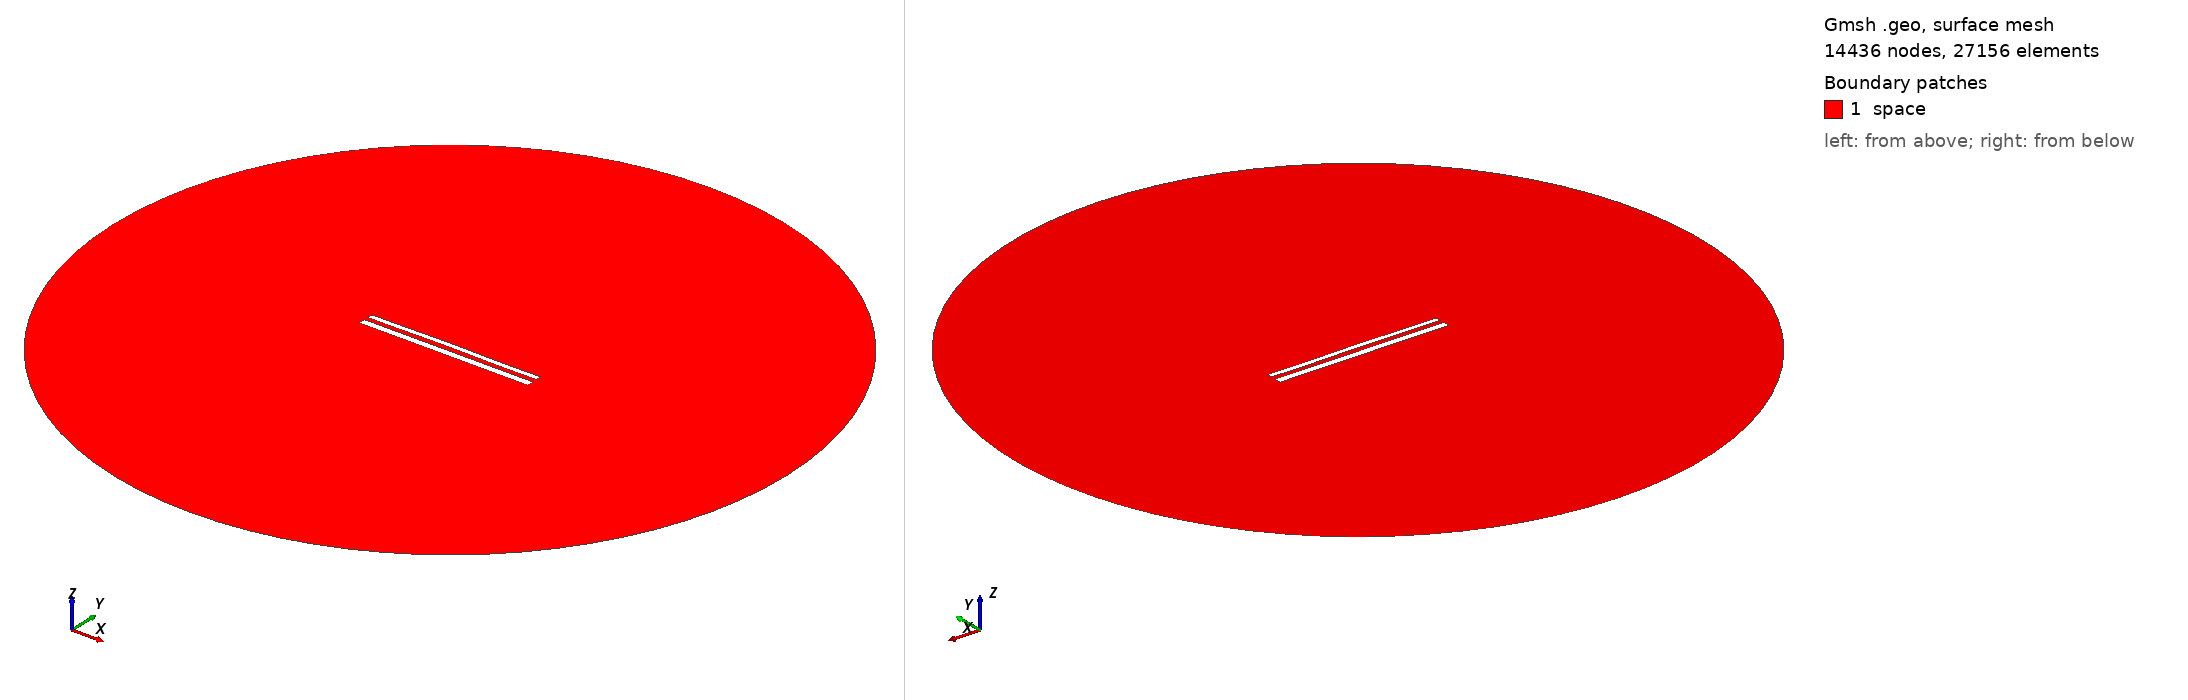

Gmsh geometry script, surface-meshed: 14436 nodes, 27156 surface elements. Boundary patches (legend numbers): 1 space. Left view from above one corner, right view from below the opposite corner. Legend entries are the model's physical surfaces. The drawing asked Gmsh for element sizes between 1% and 20% of the model's largest extent; the script's own settings can give other sizes.

=== 12492.geo (drawn) ===
//---------------------------------------
// Geometry kernel
//---------------------------------------

SetFactory("OpenCASCADE");



//---------------------------------------
// Parameters of the geometry
//---------------------------------------

// Overetch of the upper plate
overetch = 0.375;

// Distance between the plates
distance = 2.5;

// Discretization over the x axis (for the deformation)
nx = 50; 

// Length of the plate
L = 100 - overetch; 

// Number of modes
n = 4; 

// 1st mode coefficient
coeff(1) = 0.15;
beta(1) = 0.596864 * 3.1415926535 / L;

// 2nd mode coefficient
coeff(2) = 0.15;
beta(2) = 1.49418 * 3.1415926535 / L;

// 3rd mode coefficient
coeff(3) = 0.07499999999999998;
beta(3) = 2.50025 * 3.1415926535 / L;

// 4th mode coefficient
coeff(4) = -0.075;
beta(4) = 3.49999 * 3.1415926535 / L;



//---------------------------------------
// Upper plate (deformed rectangle)
//---------------------------------------

// Coordiantes of the upper plate
xmin = -50;
xmax = 50 - overetch;

// Height of the upper plate
yheight = 4 - 2 * overetch;

// Indexes of the points
UpperID[] = {};
LowerID[] = {};
LeftID[] = {};
RightID[] = {};

// Point index
p = 1;

// Horizontal edges
For i In {1:nx}
    x = xmin + (i-1)*(xmax - xmin)/(nx-1);

    y_bottom = distance / 2 + overetch;
    For j In {1:n}
        C = (Cosh(beta(j)*L) + Cos(beta(j)*L)) / (Sinh(beta(j)*L) + Sin(beta(j)*L));
        y_bottom  = y_bottom + coeff(j) * (Cosh(beta(j)*(x+50)) - Cos(beta(j)*(x+50)) - C * (Sinh(beta(j)*(x+50)) - Sin(beta(j)*(x+50))));
    EndFor

    y_top = y_bottom + yheight;

    Point(p) = {x, y_top, 0, 1.0};
    UpperID[i] = p;
    p = p + 1;

    Point(p) = {x, y_bottom, 0, 1.0};
    LowerID[i] = p;
    p = p + 1;
EndFor

// Create point lists
UpperPts[] = {}; LowerPts[] = {};
For i In {1:nx}
  UpperPts[] += {UpperID[i]};
  LowerPts[] += {LowerID[i]};
EndFor

// Build splines
Spline(1) = {UpperPts[]};
Spline(2) = {LowerPts[]};
Line(3) = {LowerPts[nx-1], UpperPts[nx-1]};
Line(4) = {LowerPts[0], UpperPts[0]};

// Build the plane surface
Curve Loop(1) = {2, 3, -1, -4};
Plane Surface(1) = {1};



//---------------------------------------
// Lower plate (rectangle)
//---------------------------------------

// Vertices
Point(1001) = {-50, -1, 0, 1.0};
Point(1002) = { 50, -1, 0, 1.0};
Point(1003) = { 50,  -5, 0, 1.0};
Point(1004) = {-50,  -5, 0, 1.0};

// Edges
Line(5) = {1001, 1002};
Line(6) = {1002, 1003};
Line(7) = {1003, 1004};
Line(8) = {1004, 1001};

// Plane surface
Line Loop(2) = {5, 6, 7, 8};
Plane Surface(2) = {2}; 



//---------------------------------------
// Outer (fictious) boundary
//---------------------------------------

// Points
Point(1005) = {0, 0, 0};       // Center
Point(1006) = {200, 0, 0};     // Start point
Point(1007) = {0, 200, 0};     // 90 degrees
Point(1008) = {-200, 0, 0};    // 180 degrees
Point(1009) = {0, -200, 0};    // 270 degrees

// Circle arcs (each needs start, center, end)
Circle(9) = {1006, 1005, 1007};
Circle(10) = {1007, 1005, 1008};
Circle(11) = {1008, 1005, 1009};
Circle(12) = {1009, 1005, 1006};

// Plane surface for the entire domain
Curve Loop(3) = {9, 10, 11, 12};
Surface(3) = {3};

// Subtract the plates from the whole domain to obtain the actual domain where we want to solve the equations
BooleanDifference{ Surface{3}; Delete; }{ Surface{1}; Surface{2}; Delete; }




//---------------------------------------
// Transfinite Lines/Curves
//---------------------------------------

// Set the number of points on the boundaries
r = 7;

// Plates
Transfinite Curve {1, 2} = 50*r Using Progression 1;
Transfinite Curve {3, 4} = 2*r Using Progression 1;
Transfinite Line {5, 7} = 50*r Using Progression 1;
Transfinite Line {6, 8} = 2*r Using Progression 1;

// Outer boundary
Transfinite Line {9, 10, 11, 12} = 20 Using Progression 1;



//---------------------------------------
// Physical groups
//---------------------------------------                

// Physical curves (boundaries)
Physical Line("force_segment", 10) = {2};
Physical Line("upper_plate", 11) = {1, 3, 4};
Physical Line("lower_plate", 12) = {5, 6, 7, 8};
Physical Line("boundary", 20) = {9, 10, 11, 12};

// Physical Surfaces
Physical Surface("space", 30) = {3};



//---------------------------------------
// 6. Generate the Mesh
//---------------------------------------

// 2D mesh generation
Mesh 2;
